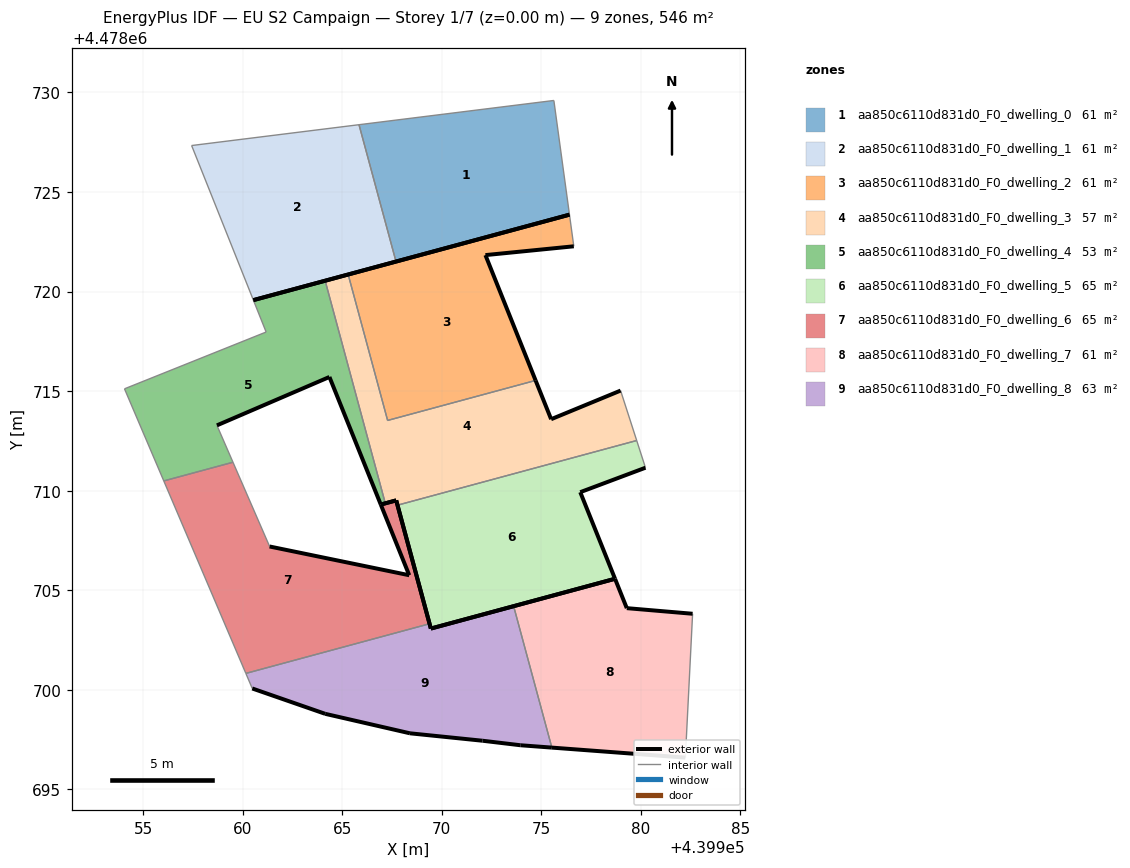
=== STOREY PLAN SPEC (per zone: floor XY polygon, exterior-wall plan segments, windows/doors) ===
zone 1: aa850c6110d831d0_F0_dwelling_0  (60.7 m²)
  floor: (439976.41, 4478723.86) (439975.63, 4478729.60) (439965.84, 4478728.38) (439967.70, 4478721.51)
  exterior wall: (439976.41, 4478723.86) – (439967.70, 4478721.51)  [9.0 m]
  interior walls: 3
zone 2: aa850c6110d831d0_F0_dwelling_1  (60.7 m²)
  floor: (439967.70, 4478721.51) (439965.84, 4478728.38) (439957.44, 4478727.33) (439960.54, 4478719.57)
  exterior wall: (439967.70, 4478721.51) – (439960.54, 4478719.57)  [7.4 m]
  interior walls: 3
zone 3: aa850c6110d831d0_F0_dwelling_2  (60.6 m²)
  floor: (439974.71, 4478715.54) (439972.19, 4478721.83) (439976.63, 4478722.27) (439976.41, 4478723.86) (439965.30, 4478720.86) (439967.28, 4478713.53)
  exterior wall: (439965.30, 4478720.86) – (439976.41, 4478723.86)  [11.5 m]
  exterior wall: (439976.63, 4478722.27) – (439972.19, 4478721.83)  [4.5 m]
  exterior wall: (439972.19, 4478721.83) – (439974.71, 4478715.54)  [6.8 m]
  interior walls: 3
zone 4: aa850c6110d831d0_F0_dwelling_3  (56.5 m²)
  floor: (439979.79, 4478712.52) (439978.98, 4478715.03) (439975.49, 4478713.59) (439974.71, 4478715.54) (439967.28, 4478713.53) (439965.30, 4478720.86) (439964.14, 4478720.54) (439967.16, 4478709.37) (439967.71, 4478709.51) (439967.78, 4478709.27)
  exterior wall: (439967.71, 4478709.51) – (439967.16, 4478709.37)  [0.6 m]
  exterior wall: (439964.14, 4478720.54) – (439965.30, 4478720.86)  [1.2 m]
  exterior wall: (439974.71, 4478715.54) – (439975.49, 4478713.59)  [2.1 m]
  exterior wall: (439975.49, 4478713.59) – (439978.98, 4478715.03)  [3.8 m]
  exterior wall: (439967.78, 4478709.27) – (439967.71, 4478709.51)  [0.2 m]
  interior walls: 5
zone 5: aa850c6110d831d0_F0_dwelling_4  (53.4 m²)
  floor: (439967.16, 4478709.37) (439964.14, 4478720.54) (439960.54, 4478719.57) (439961.18, 4478717.97) (439954.07, 4478715.12) (439956.04, 4478710.49) (439959.51, 4478711.43) (439958.71, 4478713.28) (439964.36, 4478715.71) (439966.94, 4478709.31)
  exterior wall: (439960.54, 4478719.57) – (439964.14, 4478720.54)  [3.7 m]
  exterior wall: (439967.16, 4478709.37) – (439966.94, 4478709.31)  [0.2 m]
  exterior wall: (439966.94, 4478709.31) – (439964.36, 4478715.71)  [6.9 m]
  exterior wall: (439964.36, 4478715.71) – (439958.71, 4478713.28)  [6.2 m]
  interior walls: 6
zone 6: aa850c6110d831d0_F0_dwelling_5  (64.8 m²)
  floor: (439978.70, 4478705.58) (439976.95, 4478709.93) (439980.23, 4478711.16) (439979.79, 4478712.52) (439967.78, 4478709.27) (439969.45, 4478703.08)
  exterior wall: (439976.95, 4478709.93) – (439978.70, 4478705.58)  [4.7 m]
  exterior wall: (439978.70, 4478705.58) – (439969.45, 4478703.08)  [9.6 m]
  exterior wall: (439969.45, 4478703.08) – (439967.78, 4478709.27)  [6.4 m]
  exterior wall: (439980.23, 4478711.16) – (439976.95, 4478709.93)  [3.5 m]
  interior walls: 2
zone 7: aa850c6110d831d0_F0_dwelling_6  (65.5 m²)
  floor: (439969.39, 4478703.32) (439967.71, 4478709.51) (439966.94, 4478709.31) (439968.36, 4478705.76) (439961.35, 4478707.20) (439959.51, 4478711.43) (439956.04, 4478710.49) (439960.16, 4478700.83)
  exterior wall: (439961.35, 4478707.20) – (439968.36, 4478705.76)  [7.2 m]
  exterior wall: (439968.36, 4478705.76) – (439966.94, 4478709.31)  [3.8 m]
  exterior wall: (439966.94, 4478709.31) – (439967.71, 4478709.51)  [0.8 m]
  exterior wall: (439967.71, 4478709.51) – (439969.39, 4478703.32)  [6.4 m]
  interior walls: 4
zone 8: aa850c6110d831d0_F0_dwelling_7  (60.7 m²)
  floor: (439982.23, 4478696.60) (439982.59, 4478703.82) (439979.29, 4478704.10) (439978.70, 4478705.58) (439973.61, 4478704.20) (439975.53, 4478697.10)
  exterior wall: (439979.29, 4478704.10) – (439982.59, 4478703.82)  [3.3 m]
  exterior wall: (439982.23, 4478696.60) – (439975.53, 4478697.10)  [6.7 m]
  exterior wall: (439973.61, 4478704.20) – (439978.70, 4478705.58)  [5.3 m]
  exterior wall: (439978.70, 4478705.58) – (439979.29, 4478704.10)  [1.6 m]
  interior walls: 2
zone 9: aa850c6110d831d0_F0_dwelling_8  (63.0 m²)
  floor: (439975.53, 4478697.10) (439973.61, 4478704.20) (439969.45, 4478703.08) (439969.39, 4478703.32) (439960.16, 4478700.83) (439960.48, 4478700.07) (439964.15, 4478698.80) (439968.40, 4478697.82) (439972.05, 4478697.45) (439973.94, 4478697.22)
  exterior wall: (439975.53, 4478697.10) – (439973.94, 4478697.22)  [1.6 m]
  exterior wall: (439973.94, 4478697.22) – (439972.05, 4478697.45)  [1.9 m]
  exterior wall: (439972.05, 4478697.45) – (439968.40, 4478697.82)  [3.7 m]
  exterior wall: (439968.40, 4478697.82) – (439964.15, 4478698.80)  [4.4 m]
  exterior wall: (439964.15, 4478698.80) – (439960.48, 4478700.07)  [3.9 m]
  exterior wall: (439969.39, 4478703.32) – (439969.45, 4478703.08)  [0.2 m]
  exterior wall: (439969.45, 4478703.08) – (439973.61, 4478704.20)  [4.3 m]
  interior walls: 3

=== DERIVED (storey summary) ===
Building: EU S2 Campaign
Storey: 1 of 7  (floor level z = 0.00 m)
Storey gross floor area: 545.9 m²
Zones on this storey: 9
  - aa850c6110d831d0_F0_dwelling_0: floor 60.7 m²; exterior wall 9.0 m (27.1 m²); WWR 0.0%
  - aa850c6110d831d0_F0_dwelling_1: floor 60.7 m²; exterior wall 7.4 m (22.3 m²); WWR 0.0%
  - aa850c6110d831d0_F0_dwelling_2: floor 60.6 m²; exterior wall 22.8 m (68.3 m²); WWR 0.0%
  - aa850c6110d831d0_F0_dwelling_3: floor 56.5 m²; exterior wall 7.9 m (23.7 m²); WWR 0.0%
  - aa850c6110d831d0_F0_dwelling_4: floor 53.4 m²; exterior wall 17.0 m (51.1 m²); WWR 0.0%
  - aa850c6110d831d0_F0_dwelling_5: floor 64.8 m²; exterior wall 24.2 m (72.5 m²); WWR 0.0%
  - aa850c6110d831d0_F0_dwelling_6: floor 65.5 m²; exterior wall 18.2 m (54.6 m²); WWR 0.0%
  - aa850c6110d831d0_F0_dwelling_7: floor 60.7 m²; exterior wall 16.9 m (50.7 m²); WWR 0.0%
  - aa850c6110d831d0_F0_dwelling_8: floor 63.0 m²; exterior wall 20.0 m (59.9 m²); WWR 0.0%
Zone adjacency (shared interzone walls):
  - aa850c6110d831d0_F0_dwelling_0 ↔ aa850c6110d831d0_F0_dwelling_1
  - aa850c6110d831d0_F0_dwelling_2 ↔ aa850c6110d831d0_F0_dwelling_3
  - aa850c6110d831d0_F0_dwelling_3 ↔ aa850c6110d831d0_F0_dwelling_4
  - aa850c6110d831d0_F0_dwelling_3 ↔ aa850c6110d831d0_F0_dwelling_5
  - aa850c6110d831d0_F0_dwelling_4 ↔ aa850c6110d831d0_F0_dwelling_6
  - aa850c6110d831d0_F0_dwelling_6 ↔ aa850c6110d831d0_F0_dwelling_8
  - aa850c6110d831d0_F0_dwelling_7 ↔ aa850c6110d831d0_F0_dwelling_8